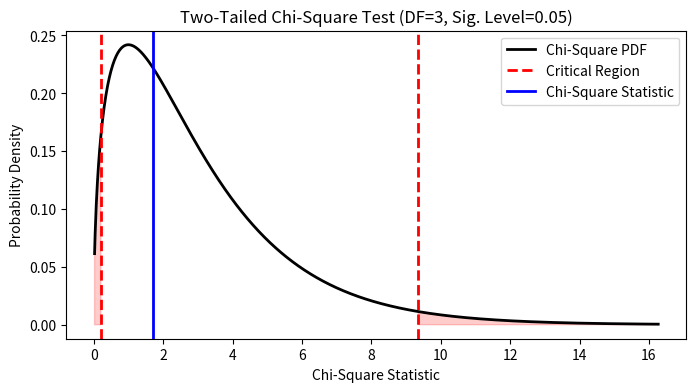

The matplotlib source for this figure:
import numpy as np
import scipy.stats as stats
import matplotlib.pyplot as plt
from scipy.stats import chi2

# Observations from 6 leveling runs 1,2,3,4,5,6
OBS1 = -4.65022 #A1-B1 
OBS2 = -4.49775 # A1- S2 
OBS3 = -3.81794 #A1-S3 
OBS4 = 0.1673  #B1-S2
OBS5 = 0.83042 #S3-B1 =  
OBS6 = 0.66935  #S2-S3 

#Matrise og diag for vekting 
OBS = np.matrix([OBS1,OBS2,OBS3,OBS4,OBS5,OBS6])
OBS_D = np.matrix(np.diag(OBS.A1)) 

# Known point
known_point = 187.739
#Ass.point
B1C = known_point + OBS1 #A1-B1
S2C = known_point + OBS2 #A1-S2
S3C = known_point + OBS3 #A1-S3


#L Matrix
V1 = B1C - known_point - OBS1
V2 = S2C - known_point - OBS2
V3 = S3C - known_point - OBS3
V4 = S2C - B1C - OBS4
V5 = -B1C + S3C - OBS5
V6 = S3C - S2C - OBS6 


err = 0.002  #forventet feil 
lengde = np.matrix([0.532344,0.7931095,0.5626585,0.372011,0.1238,0.23299])#OBS lengde 1,2,3,4,5,6 i KM 
lengde_m = np.dot(lengde,err)# Lengde*err 
lengde_m2 = np.power(lengde_m.A1,2)
P = np.matrix(np.diag(np.divide(1,lengde_m2)))


#A Matrise (dh_x)
A = np.matrix([[1,0,0],[0,1,0],[0,0,1],[-1,1,0],[1,0,-1],[0,-1,1]])
AT = A.T
#L Matrise 
L = np.matrix([V1,V2,V3,V4,V5,V6]).T

# Solving the normal equation… 
x_1 = AT * P * A
x_2 = AT * P * L
x = x_1.I * x_2

#Applying the x solutions to the observation equations…
V = A * x -L
R = np.dot(np.dot(P, V), V.T)


#Correcting observations 
OBS_KOR = np.array([OBS.A1 + V.A1])
OBS_KOR = OBS_KOR.flatten()

#Corrected Heights 
B1C_K = known_point + OBS_KOR[0] #A1-B1
S2C_K = known_point + OBS_KOR[1] #A1-S2
S3C_K = known_point + OBS_KOR[2] #A1-S3



#*Standard deviation of the unknown parameters*#
#Cofactor Matrix
Qxx = np.linalg.inv(A.T @ P @ A)
Quu=A*Qxx*A.T
SUMuu = R.item(0,0) * Quu
#Covariance matrix
SUMxx = R.item(0,0) * np.linalg.inv(A.T @ P @ A)
Vxx = np.diagonal(Qxx)
STDxx = np.sqrt(np.diagonal(np.linalg.inv(A.T @ P @ A)))
#STDxx = np.reshape(STDxx, (3,1))
##Standard deviation of the adjusted observations
Vuu = np.diagonal(Quu)
STDuu = np.sqrt(Vuu)

#Standard deviation of the residuals
Qvv = OBS_D.T*Quu*OBS_D 
SUMvv = R.item(0,0) * Qvv
Vvv = np.diagonal(Qvv)
STDvv = np.sqrt(Vvv)


#NABLA 
# Convert the matrix to a 1D array
L_array = np.ravel(L)
# Store each value individually
V1_1, V2_1, V3_1, V4_1, V5_1, V6_1 = L_array

print("En verdi rest V1_1",V1_1)


# Extract the diagonal elements from P and store them as individual values
p1, p2, p3, p4, p5, p6 = np.diag(P)
print("En verdi vekting p1", p1)


# Extract the diagonal elements from Qvv and store them as individual variables
Qvv_1, Qvv_2, Qvv_3, Qvv_4, Qvv_5, Qvv_6 = np.diag(Qvv)
print("En verdi Qvv , Qvv_1",Qvv_1)

Q_nabla_nabla1 = 1/(p1*Qvv_1*p1) #nabla
Q_nabla_nabla2 = 1/(p2*Qvv_2*p2)
Q_nabla_nabla3 = 1/(p3*Qvv_3*p3)
Q_nabla_nabla4 = 1/(p4*Qvv_4*p4)
Q_nabla_nabla5 = 1/(p5*Qvv_5*p5)
Q_nabla_nabla6 = 1/(p6*Qvv_6*p6)
print("En verdi q nabla , 1 :",Q_nabla_nabla1)


nabla1 = -p1*V1_1*Q_nabla_nabla1
nabla2 = -p2*V2_1*Q_nabla_nabla2
nabla3 = -p3*V3_1*Q_nabla_nabla3
nabla4 = -p4*V4_1*p4
nabla5 = -p5*V5_1*p4
nabla6 = -p6*V6_1*p4
print("En verdi nabla , nabla1",nabla1)
df=3
s01 = np.sqrt((1/(df-1))*(V.T*P*V-((nabla1)**2)/Q_nabla_nabla1 ))
s02 = np.sqrt((1/(df-1))*(V.T*P*V-((nabla2)**2)/Q_nabla_nabla2 ))
s03 = np.sqrt((1/(df-1))*(V.T*P*V-((nabla3)**2)/Q_nabla_nabla3 ))
s04 = np.sqrt(-(1/(df-1))*(V.T*P*V-((nabla4)**2)/Q_nabla_nabla4 ))
s05 = np.sqrt(-(1/(df-1))*(V.T*P*V-((nabla5)**2)/Q_nabla_nabla5 ))
s06 = np.sqrt(-(1/(df-1))*(V.T*P*V-((nabla6)**2)/Q_nabla_nabla6 ))

print("En verdi for s01:",s01)
s_nabla1 = s01*np.sqrt(Q_nabla_nabla1 )
s_nabla2 = s02*np.sqrt(Q_nabla_nabla2)
s_nabla3 = s03*np.sqrt(Q_nabla_nabla3 )
s_nabla4 = s04*np.sqrt(Q_nabla_nabla4 )
s_nabla5 = s05*np.sqrt(Q_nabla_nabla5 )
s_nabla6 = s06*np.sqrt(Q_nabla_nabla6)
print("S_nabla1 en verdi :",s_nabla1)

ff= 6-3-1 #D.O.F.
p = (1-0.05)#**(1/6) #Significance.lvl

t1=nabla1/s_nabla1
t2=nabla2/s_nabla2
t3=nabla3/s_nabla3
t4=nabla4/s_nabla4
t5=nabla5/s_nabla5
t6=nabla6/s_nabla6
print(t1)
print(t2)
print(t3)
print(t4)
print(t5)
print(t6)
#grenseverdi t absolutt verdi 
t_verdi = stats.t.ppf(1-p, ff) 
print("T value:",t_verdi)
print("Degrees of freedom:",ff)
print("Significance level:",1-p)



#CHI TEST                       ####################################
# Define the significance level
significance_level = 0.05

# Define the degrees of freedom and chi-square statistic
df = 3
chi_square_stat = np.sqrt(R.item(0,0)/df)
print("Significance level:",significance_level)
print("Degrees of freedom:",df)
print("Chi square stat:",chi_square_stat)


# Calculate the critical values for the two-tailed test
critical_value_lower = chi2.ppf(significance_level/2, df)
critical_value_upper = chi2.ppf(1 - significance_level/2, df)
print("Lower Limit Chi:",critical_value_lower)
print("Upper Limit Chi:",critical_value_upper)


# Set up the plot
x = np.linspace(chi2.ppf(0.001, df), chi2.ppf(0.999, df), 1000)
y = chi2.pdf(x, df)
fig, ax = plt.subplots(figsize=(8, 4))
ax.plot(x, y, 'k-', lw=2, label='Chi-Square PDF')

# Shade the critical region
ax.fill_between(x, 0, y, where=(x <= critical_value_lower) | (x >= critical_value_upper), 
                color='red', alpha=0.2)

# Add vertical lines for the critical values and the chi-square statistic
ax.axvline(critical_value_lower, color='red', linestyle='--', lw=2, label='Critical Region')
ax.axvline(critical_value_upper, color='red', linestyle='--', lw=2)
ax.axvline(chi_square_stat, color='blue', linestyle='-', lw=2, label='Chi-Square Statistic')

# Add labels and legend
ax.set_title(f'Two-Tailed Chi-Square Test (DF={df}, Sig. Level={significance_level})')
ax.set_xlabel('Chi-Square Statistic')
ax.set_ylabel('Probability Density')
ax.legend()

plt.show()

#Remove hashtag to print 
#print("t-statistic:", t)
#print("p-value:", p)
#print (A) # A Matrise 
#print(np.resize(np.matrix(np.divide(1,lengde_m2)), [6, 1])) ## P Matrise 
#print (L) #L Konstant matrise 
#print (x) #𝒙 vector (vector of the unknown parameters; corrections for the preliminary elevations) 
#print(V) #𝒗 vector (residuals) 
#print (np.resize(OBS_KOR,[6,1])) #Corrected Observations 
#print (" B1",B1C_K,'\n','S2',S2C_K,'\n',"S3",S3C_K) #Corrected Heights
#print('𝒗𝑻∙𝑷∙𝒗', R.item(0, 0)) #(weighted sum of the squares of the residuals) 
#print("𝒔^𝟐_𝟎", R.item(0, 0)/2) #DENNE ER VIKTIG 
#print(np.reshape(STDxx, [3,1])) # extracting the variances from the diagonal and processing their square roots:
#print (np.reshape(STDxx, (3,1))) #DENNE ER VIKTIG  UKNOWN PARAMETERS
#print(np.reshape(STDuu,(6,1))) #Standard deviation of the adjusted observations
#print(np.reshape(STDvv,(6,1))) # Standard deviation of the residuals 
#print ('B1 PRELIM:',B1C,'S2 PRELIM:',S2C,'S3 PRELIM:',S3C) PRELIM VALUES B1 S2 S3 


##CHI TEST PRINT 
#print(chi_square_stat)
#print("DOF:",df)
#print("Sign.lvl: ",significance_level)
#print("Lower Limit:",critical_value_lower)
#print("Upper Limit:",critical_value_upper)
